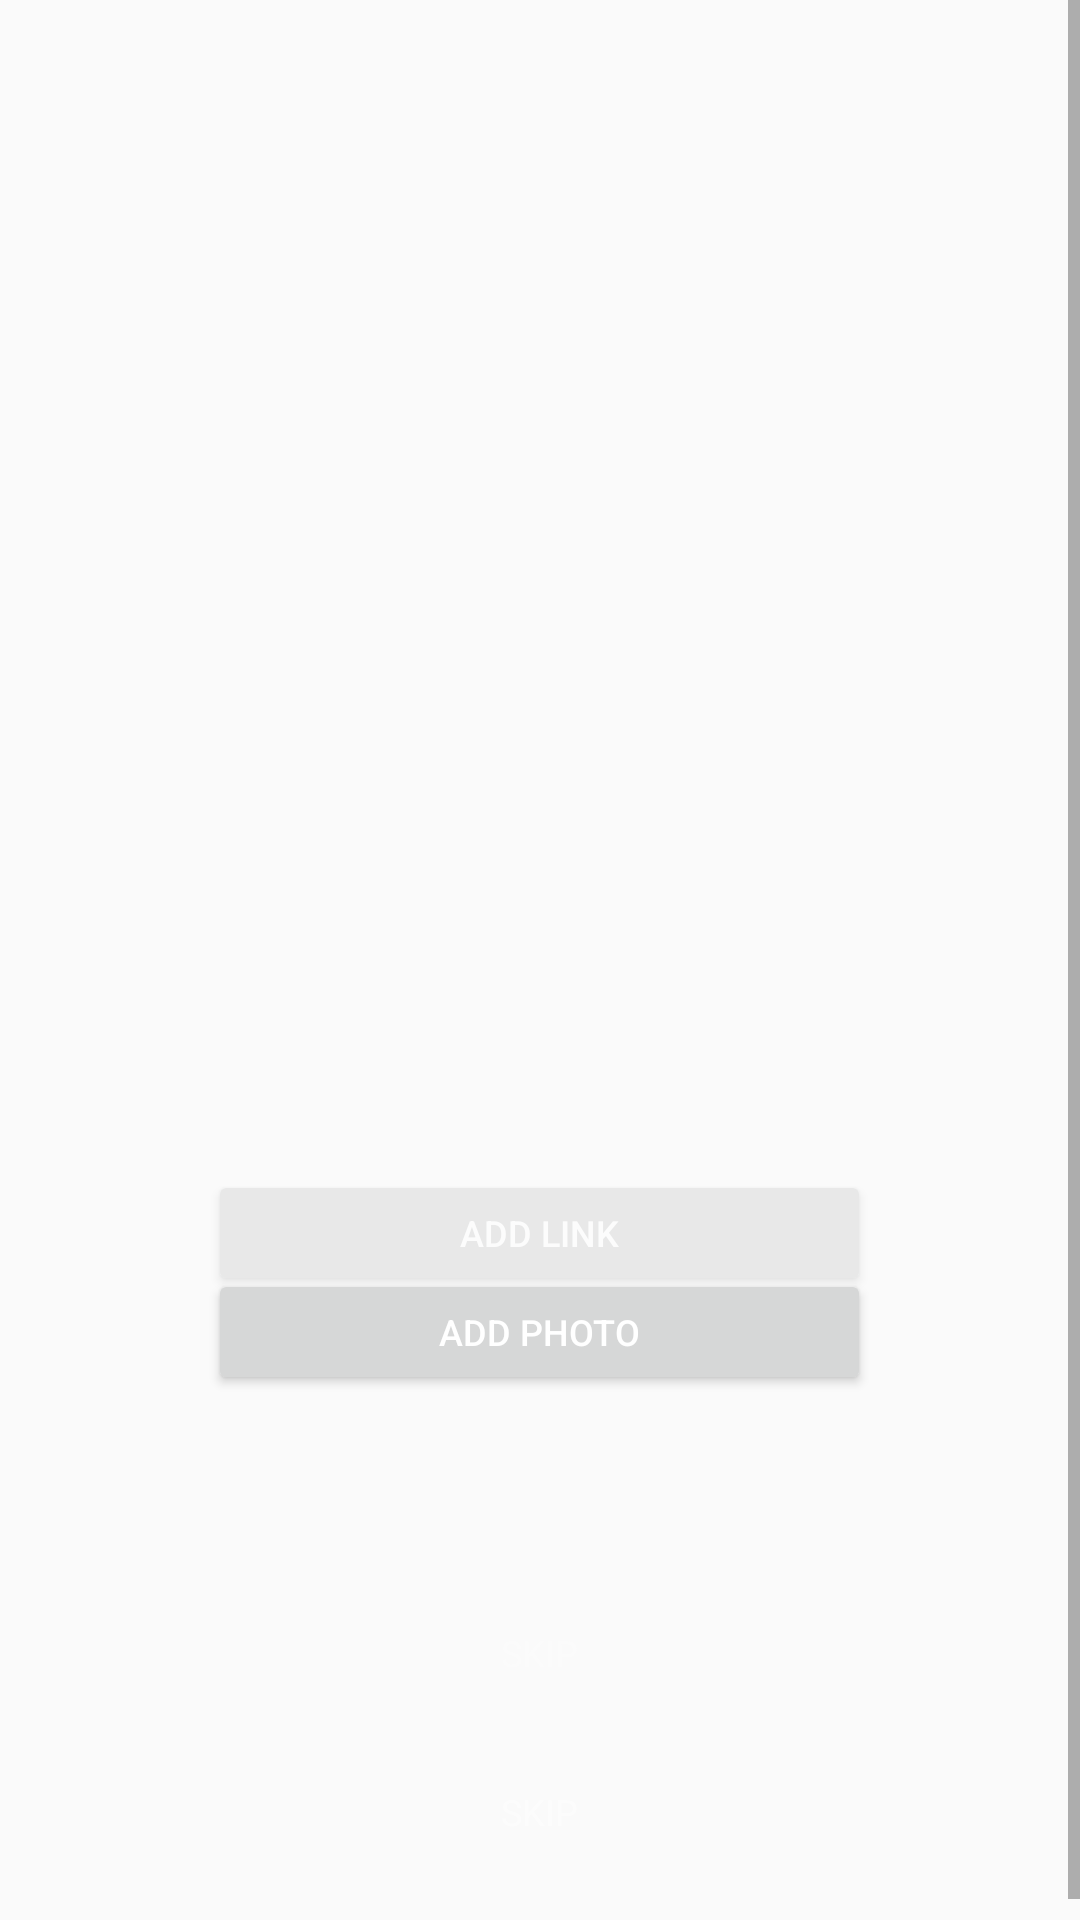

The Android layout XML behind this screen, and the referenced resources:
<!-- AndroidManifest.xml: application theme AppTheme -->
<!-- res/layout/test.xml -->
<?xml version="1.0" encoding="utf-8"?>
<ScrollView xmlns:android="http://schemas.android.com/apk/res/android"
    android:layout_height="match_parent"
    android:layout_width="match_parent">
    <RelativeLayout
        android:layout_height="match_parent"
        android:layout_width="match_parent"
        android:id="@+id/root"
        android:fillViewport="true"
        android:background="@color/transparent">
        <TextView
            android:id="@+id/title"
            android:layout_width="match_parent"
            android:layout_height="wrap_content"
            android:gravity="center"
            android:layout_centerHorizontal="true"
            android:layout_marginLeft="30dp"
            android:layout_marginRight="30dp"
            android:layout_marginTop="65dp"
            android:paddingTop="5dp"
            android:paddingBottom="5dp"
            android:textColor="@color/white"
            android:maxLines="1"
            android:maxLength="50"
            android:background="@color/transparent"
            android:textSize="20sp" />
        <TextView
            android:id="@+id/description"
            android:layout_width="match_parent"
            android:layout_height="96dp"
            android:gravity="center"
            android:maxLength="160"
            android:layout_centerHorizontal="true"
            android:layout_marginLeft="22dp"
            android:layout_marginRight="22dp"
            android:layout_marginTop="3dp"
            android:layout_below="@id/title"
            android:paddingTop="5dp"
            android:paddingBottom="5dp"
            android:textColor="@color/white"
            android:lineSpacingExtra="3dp"
            android:background="@color/transparent"
            android:textSize="14sp" />
        <RelativeLayout
            android:id="@+id/linkCard"
            android:layout_width="268dp"
            android:layout_height="336dp"
            android:layout_marginTop="42dp"
            android:layout_marginBottom="15dp"
            android:layout_centerHorizontal="true"
            android:layout_below="@id/description"
            android:elevation="5dp"
            android:alpha=".5">
            <TextView
                android:id="@+id/linkStaticText"
                android:layout_width="wrap_content"
                android:layout_height="wrap_content"
                android:layout_centerHorizontal="true"
                android:gravity="center"
                android:layout_marginTop="30dp"
                android:layout_marginLeft="16dp"
                android:layout_marginRight="16dp"
                android:textColor="@color/white"
                android:textSize="18sp"
                android:lineSpacingExtra="5dp" />
            <Button
                android:id="@+id/linkButton"
                android:layout_width="221dp"
                android:layout_height="42dp"
                android:layout_centerInParent="true"
                android:textAllCaps="true"
                android:gravity="center"
                android:text="add link"
                android:textColor="@color/white"
                android:textSize="12sp" />
            <TextView
                android:id="@+id/linkSkip"
                android:layout_width="wrap_content"
                android:layout_height="wrap_content"
                android:layout_centerHorizontal="true"
                android:layout_alignParentBottom="true"
                android:padding="5dp"
                android:layout_marginBottom="15dp"
                android:textAllCaps="true"
                android:text="skip"
                android:alpha=".5"
                android:textColor="@color/white"
                android:textSize="12sp" />
            <RelativeLayout
                android:id="@+id/linkFinishContainer"
                android:layout_width="match_parent"
                android:layout_height="match_parent"
                android:clickable="true"
                android:elevation="5dp"
                android:visibility="gone">
                <ImageView
                    android:id="@+id/linkImage"
                    android:layout_height="126dp"
                    android:layout_width="126dp"
                    android:scaleType="centerCrop"
                    android:layout_marginTop="30dp"
                    android:layout_centerHorizontal="true" />
                <TextView
                    android:id="@+id/linkDescription"
                    android:layout_height="60dp"
                    android:layout_width="match_parent"
                    android:layout_marginLeft="18dp"
                    android:layout_marginRight="18dp"
                    android:layout_marginTop="32dp"
                    android:layout_below="@id/linkImage"
                    android:gravity="center_horizontal"
                    android:maxLines="3"
                    android:textColor="@color/white"
                    android:textSize="14sp"
                    android:lineSpacingExtra="4dp" />
                <LinearLayout
                    android:layout_width="wrap_content"
                    android:layout_height="wrap_content"
                    android:layout_centerHorizontal="true"
                    android:layout_alignParentBottom="true"
                    android:orientation="horizontal"
                    android:layout_marginBottom="15dp">
                    <TextView
                        android:id="@+id/linkFinishText"
                        android:layout_width="wrap_content"
                        android:layout_height="wrap_content"
                        android:textAllCaps="true"
                        android:layout_gravity="center_vertical"
                        android:text="looks great"
                        android:textColor="@color/white"
                        android:textSize="12sp" />
                    <ImageView
                        android:id="@+id/linkCheckImage"
                        android:layout_width="22dp"
                        android:layout_height="22dp"
                        android:scaleType="fitCenter" />
                </LinearLayout>
            </RelativeLayout>
        </RelativeLayout>
        <RelativeLayout
            android:id="@+id/photoCard"
            android:layout_width="300dp"
            android:layout_height="376dp"
            android:layout_marginTop="55dp"
            android:layout_marginBottom="15dp"
            android:layout_centerHorizontal="true"
            android:layout_below="@id/description"
            android:elevation="10dp">
            <TextView
                android:id="@+id/photoStaticText"
                android:layout_width="wrap_content"
                android:layout_height="wrap_content"
                android:layout_centerHorizontal="true"
                android:gravity="center"
                android:layout_marginTop="30dp"
                android:layout_marginLeft="16dp"
                android:layout_marginRight="16dp"
                android:textColor="@color/white"
                android:textSize="18sp"
                android:lineSpacingExtra="5dp" />
            <Button
                android:id="@+id/photoButton"
                android:layout_width="221dp"
                android:layout_height="42dp"
                android:layout_centerInParent="true"
                android:textAllCaps="true"
                android:gravity="center"
                android:text="add photo"
                android:textColor="@color/white"
                android:textSize="12sp" />
            <TextView
                android:id="@+id/photoSkip"
                android:layout_width="wrap_content"
                android:layout_height="wrap_content"
                android:layout_centerHorizontal="true"
                android:layout_alignParentBottom="true"
                android:padding="5dp"
                android:layout_marginBottom="15dp"
                android:textAllCaps="true"
                android:text="skip"
                android:alpha=".5"
                android:textColor="@color/white"
                android:textSize="12sp" />
            <RelativeLayout
                android:id="@+id/photoFinishContainer"
                android:layout_width="match_parent"
                android:layout_height="match_parent"
                android:clickable="true"
                android:elevation="10dp"
                android:visibility="gone">
                <ImageView
                    android:id="@+id/photoImage"
                    android:layout_height="126dp"
                    android:layout_width="126dp"
                    android:scaleType="centerCrop"
                    android:layout_marginTop="30dp"
                    android:layout_centerHorizontal="true" />
                <TextView
                    android:id="@+id/photoDescription"
                    android:layout_height="60dp"
                    android:layout_width="match_parent"
                    android:layout_marginLeft="18dp"
                    android:layout_marginRight="18dp"
                    android:layout_marginTop="32dp"
                    android:layout_below="@id/photoImage"
                    android:gravity="center_horizontal"
                    android:maxLines="3"
                    android:textColor="@color/white"
                    android:textSize="14sp"
                    android:lineSpacingExtra="4dp" />
                <LinearLayout
                    android:layout_width="wrap_content"
                    android:layout_height="wrap_content"
                    android:layout_centerHorizontal="true"
                    android:layout_alignParentBottom="true"
                    android:orientation="horizontal"
                    android:layout_marginBottom="15dp">
                    <TextView
                        android:id="@+id/photoFinishText"
                        android:layout_width="wrap_content"
                        android:layout_height="wrap_content"
                        android:textAllCaps="true"
                        android:layout_gravity="center_vertical"
                        android:text="looks great"
                        android:textColor="@color/white"
                        android:textSize="12sp" />
                    <ImageView
                        android:id="@+id/photoCheckImage"
                        android:layout_width="22dp"
                        android:layout_height="22dp"
                        android:scaleType="fitCenter" />
                </LinearLayout>
            </RelativeLayout>
        </RelativeLayout>
    </RelativeLayout>
</ScrollView>
<!-- resources referenced by this layout -->
<resources>
  <color name="transparent">#00ffffff</color>
  <color name="white">#ffffff</color>
  <style name="AppTheme" parent="Theme.AppCompat.Light.DarkActionBar">
          
          <item name="colorPrimary">@color/colorPrimary</item>
          <item name="colorPrimaryDark">@color/colorPrimaryDark</item>
          <item name="colorAccent">@color/colorAccent</item>
      </style>
  <color name="colorPrimary">#3F51B5</color>
  <color name="colorPrimaryDark">#303F9F</color>
  <color name="colorAccent">#FF4081</color>
</resources>
